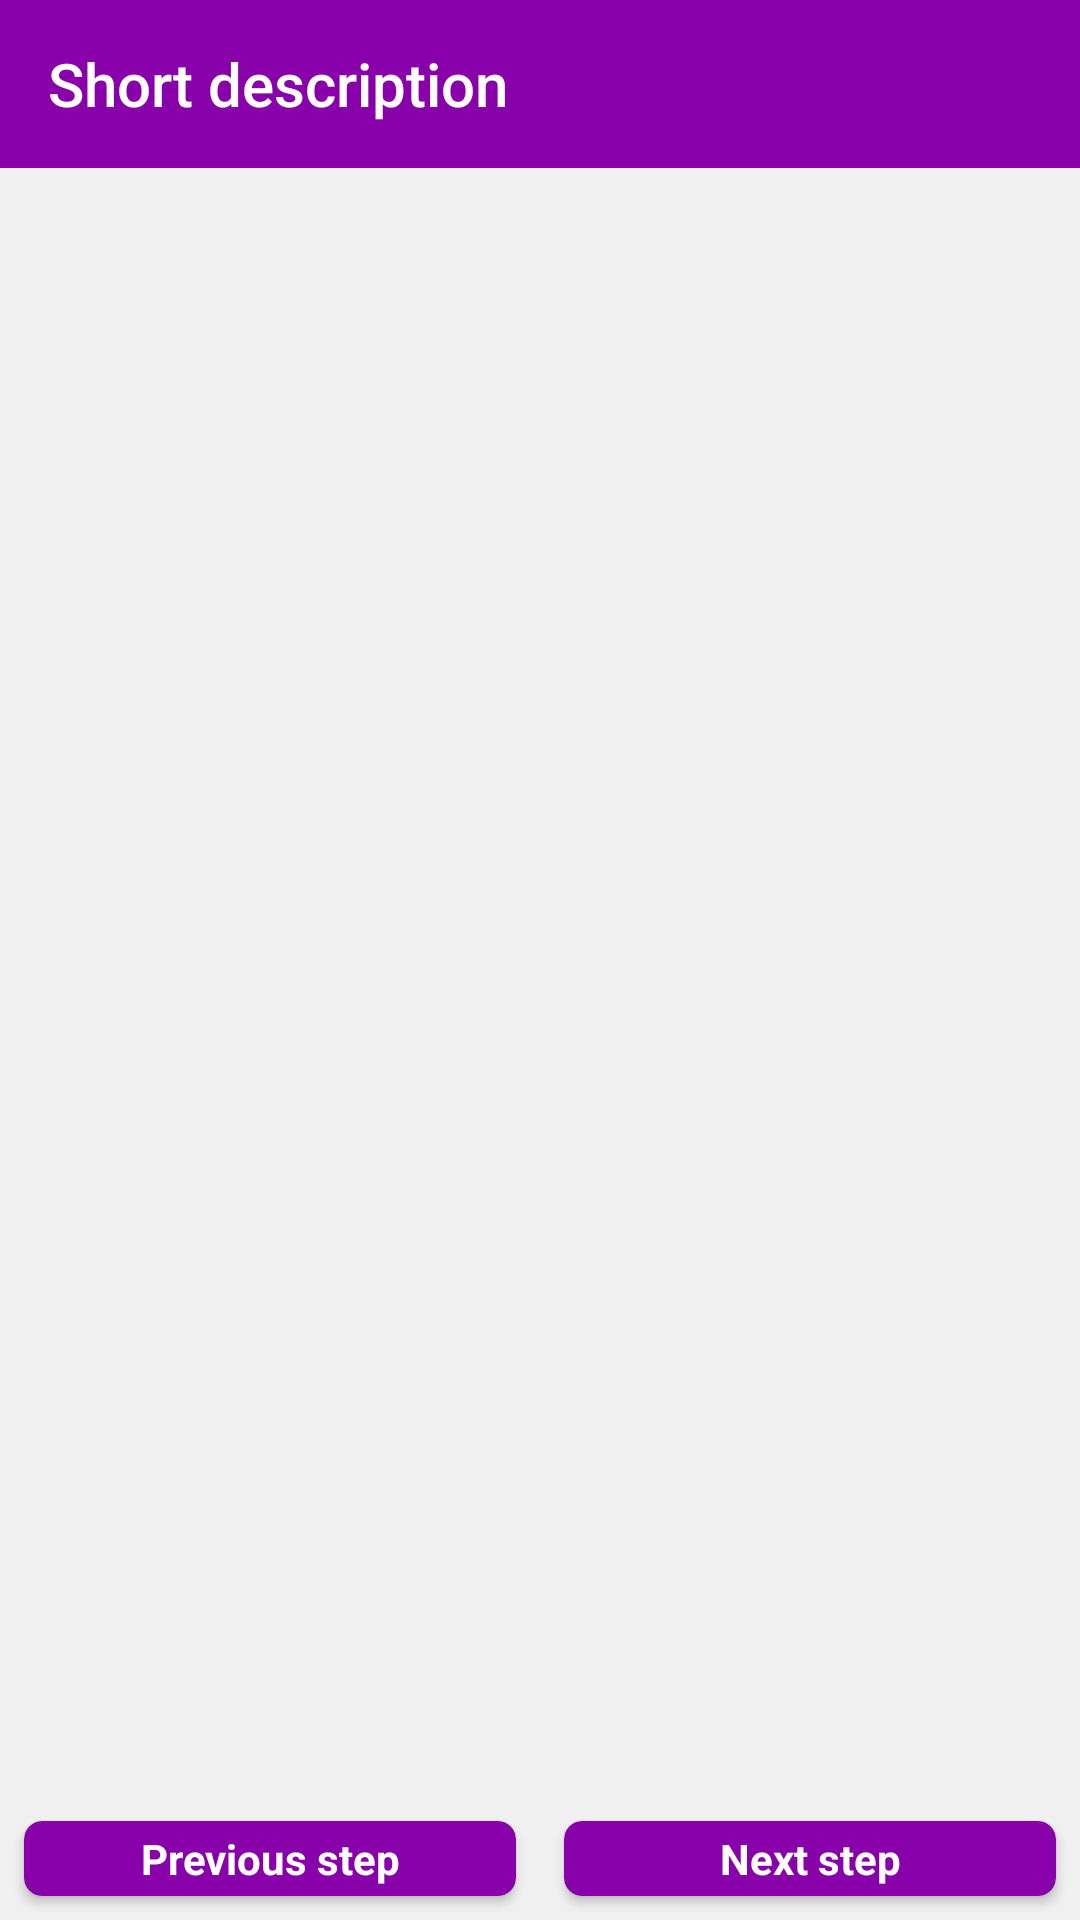

Here is an Android app screen rendered from its layout file. Give the layout XML and the strings, colors and styles it references.
<!-- AndroidManifest.xml: activity theme BakingAppTheme -->
<!-- res/layout/activity_step_detail.xml -->
<?xml version="1.0" encoding="utf-8"?>
<android.support.constraint.ConstraintLayout
    xmlns:android="http://schemas.android.com/apk/res/android"
    xmlns:app="http://schemas.android.com/apk/res-auto"
    xmlns:tools="http://schemas.android.com/tools"
    android:layout_width="match_parent"
    android:layout_height="match_parent"
    android:background="@color/colorBakingBackground"
    android:id="@+id/step_details_activity_base"
    tools:context=".StepDetailActivity">
    <android.support.v7.widget.Toolbar
        android:layout_width="match_parent"
        android:layout_height="wrap_content"
        android:gravity="end"
        android:id="@+id/toolbar_details"
        app:title="@string/step_short_description_placeholder"
        android:theme="@style/StepDetailsToolbar">
    </android.support.v7.widget.Toolbar>
    <FrameLayout
        android:layout_width="match_parent"
        android:layout_height="0dp"
        android:fillViewport="true"
        app:layout_constraintTop_toBottomOf="@id/toolbar_details"
        app:layout_constraintBottom_toTopOf="@id/step_buttons_nest"
        android:id="@+id/step_detail_container">
    </FrameLayout>
    <LinearLayout
        android:layout_width="match_parent"
        android:layout_height="wrap_content"
        android:orientation="horizontal"
        android:id="@+id/step_buttons_nest"
        app:layout_constraintBottom_toBottomOf="@id/step_details_activity_base">
        <android.support.v7.widget.CardView
            android:layout_width="0dp"
            android:layout_height="wrap_content"
            android:layout_weight="1"
            android:layout_margin="8dp"
            android:id="@+id/btn_step_prev"
            app:cardBackgroundColor="@color/colorBakingPrimary"
            app:cardCornerRadius="6dp"
            android:onClick="prevClicked">
            <TextView
                android:layout_width="match_parent"
                android:layout_height="wrap_content"
                android:layout_margin="3dp"
                android:textColor="@color/colorBakingTextLight"
                android:textStyle="bold"
                android:textAlignment="center"
                android:text="@string/btn_prev_step"/>
        </android.support.v7.widget.CardView>
        <android.support.v7.widget.CardView
            android:layout_width="0dp"
            android:layout_height="wrap_content"
            android:layout_weight="1"
            android:layout_margin="8dp"
            android:id="@+id/btn_step_next"
            app:cardBackgroundColor="@color/colorBakingPrimary"
            app:cardCornerRadius="6dp"
            android:onClick="nextClicked">
            <TextView
                android:layout_width="match_parent"
                android:layout_height="wrap_content"
                android:layout_margin="3dp"
                android:textColor="@color/colorBakingTextLight"
                android:textStyle="bold"
                android:textAlignment="center"
                android:text="@string/btn_next_step"/>
        </android.support.v7.widget.CardView>
    </LinearLayout>
</android.support.constraint.ConstraintLayout>
<!-- resources referenced by this layout -->
<resources>
  <color name="colorBakingBackground">#f0f0f0</color>
  <color name="colorBakingPrimary">#8800AA</color>
  <color name="colorBakingTextLight">#ffffff</color>
  <string name="btn_next_step">Next step</string>
  <string name="btn_prev_step">Previous step</string>
  <string name="step_short_description_placeholder">Short description</string>
  <style name="StepDetailsToolbar" parent="Base.ThemeOverlay.AppCompat.Dark.ActionBar">
          <item name="android:background">@color/colorBakingPrimary</item>
      </style>
  <style name="BakingAppTheme" parent="Theme.AppCompat.Light.NoActionBar">
          
          <item name="colorPrimary">#8800AA</item>
          <item name="colorPrimaryDark">#660077</item>
          <item name="colorAccent">#FFD42A</item> 
          <item name="android:colorBackground">#f0f0f0</item>
      </style>
</resources>
